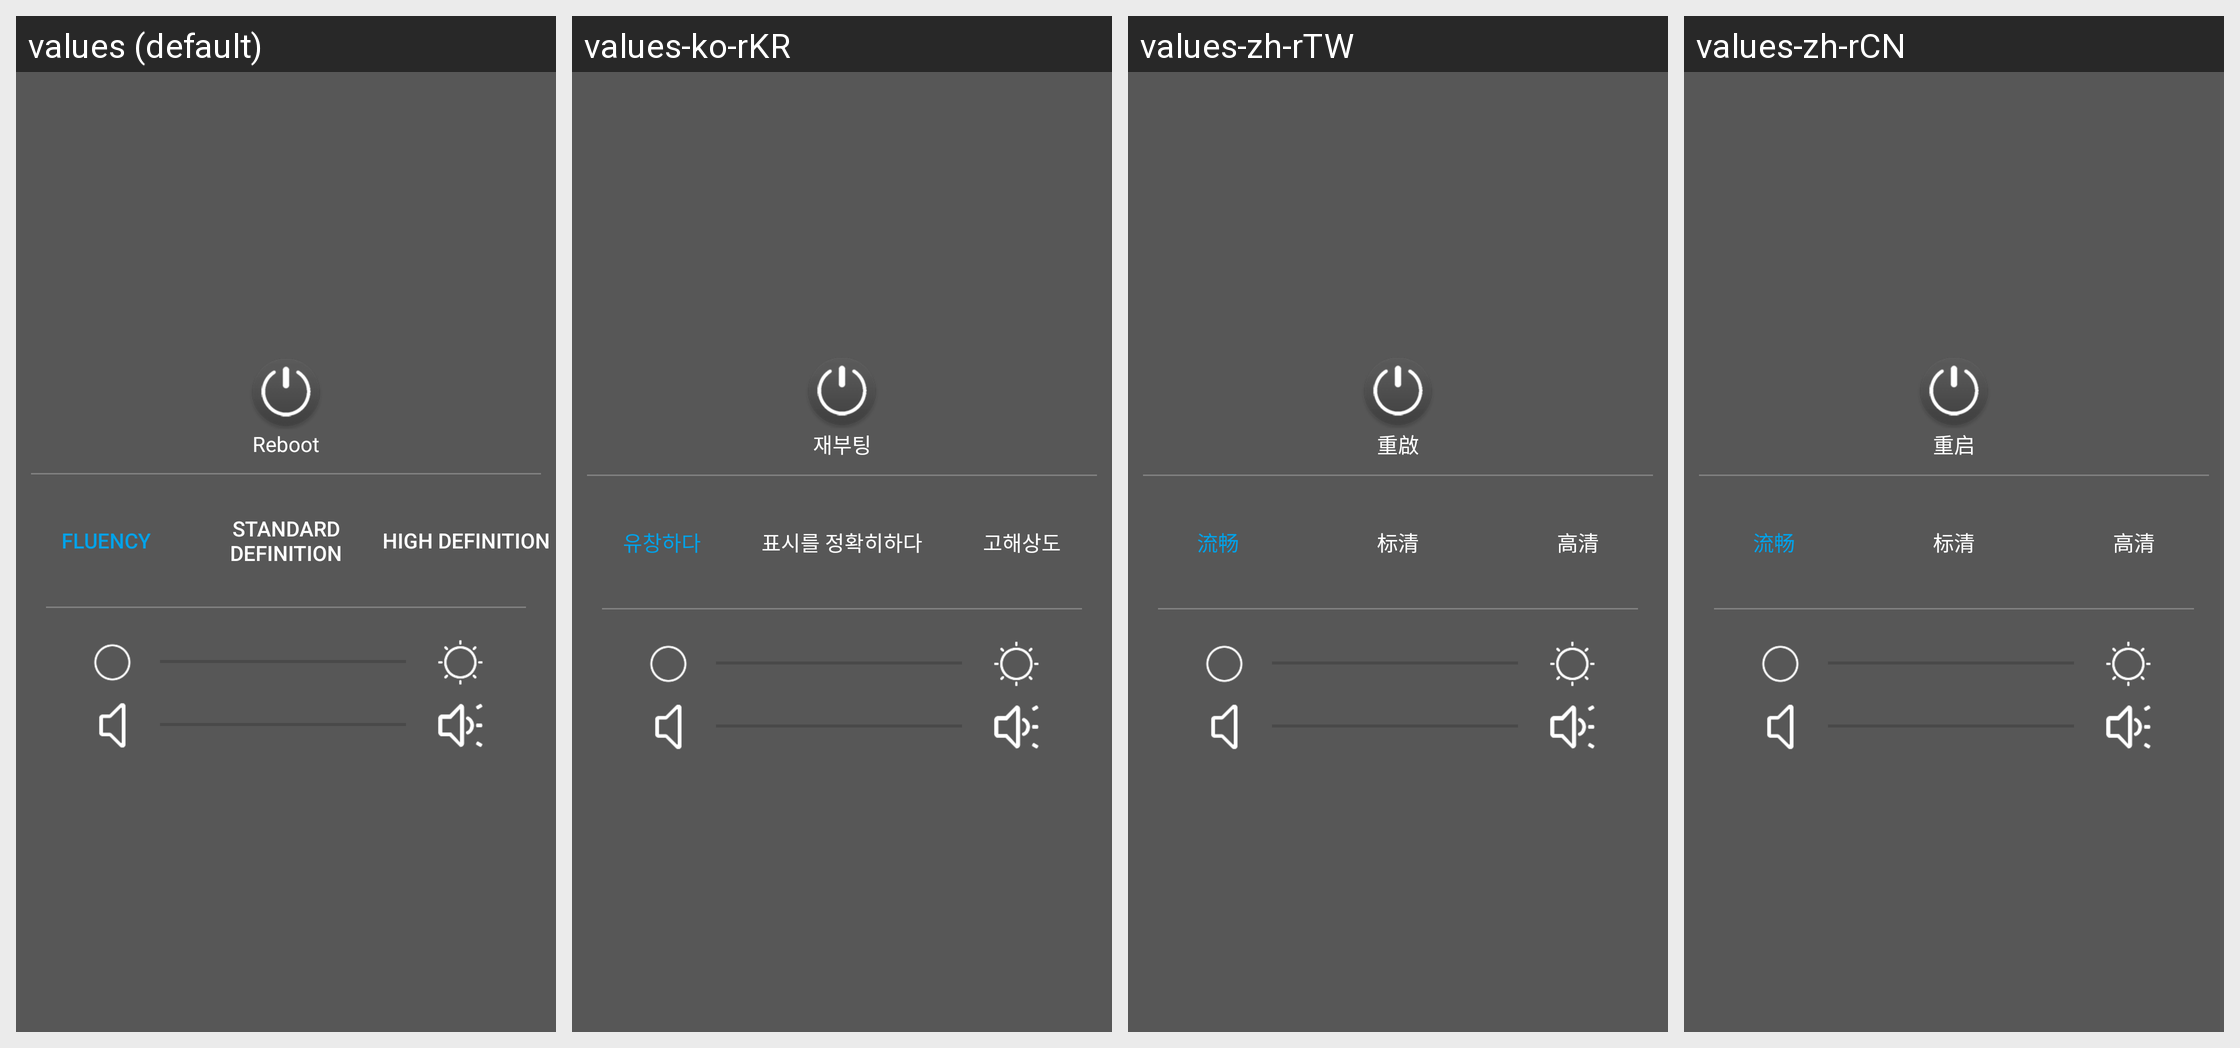

Strings drawn on this Android screen and how each of the app's shown locales translates them:
Android screen res/layout/more_setting.xml rendered under 4 locales, left to right: values (default), values-ko-rKR, values-zh-rTW, values-zh-rCN. Device: Nexus 5 (rendered at 1080×1920; each locale shown at half size, 540×960, under a caption strip naming it); theme AppBaseTheme_Light.
Other locales in the repository, not shown: values-zh.
Strings drawn on this screen, with the default value and each locale's value (text and hints the layout hard-codes, and strings that could not be matched under every locale, appear in the picture but are not listed):

reboot
  values: Reboot
  values-ko-rKR: 재부팅
  values-zh-rTW: 重啟
  values-zh-rCN: 重启

video3
  values: High definition
  values-ko-rKR: 고해상도
  values-zh-rTW: 高清
  values-zh-rCN: 高清
